Run: headless pygame with SDL's dummy video driver; simulated clock (each Clock.tick advances the game by its frame time, no real sleeping); random seed 0; keys injected as events and as key.get_pressed() state; no mouse input.
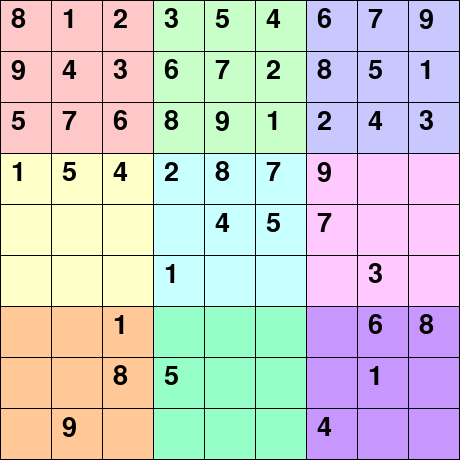
Frame 1 of 4 · flips 1–60 · no input
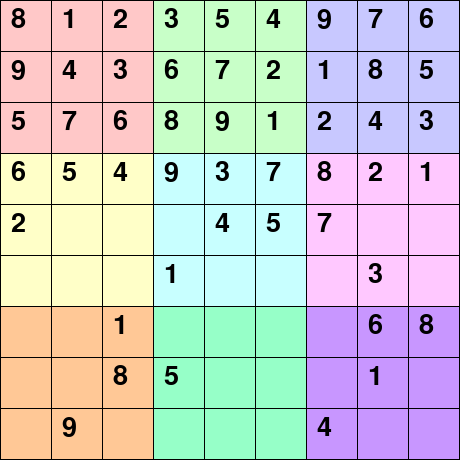
Frame 2 of 4 · flips 61–180 · tapped SPACE, RETURN · held RIGHT (→), D
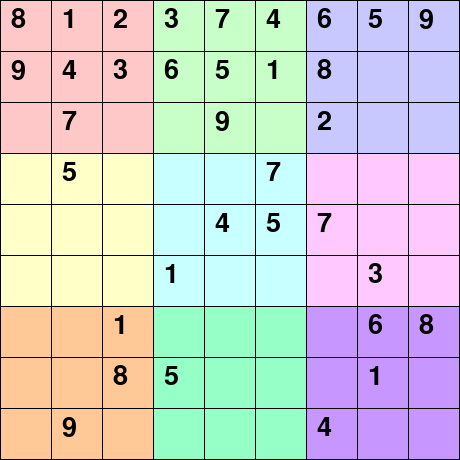
Frame 3 of 4 · flips 181–300 · held DOWN (↓), S
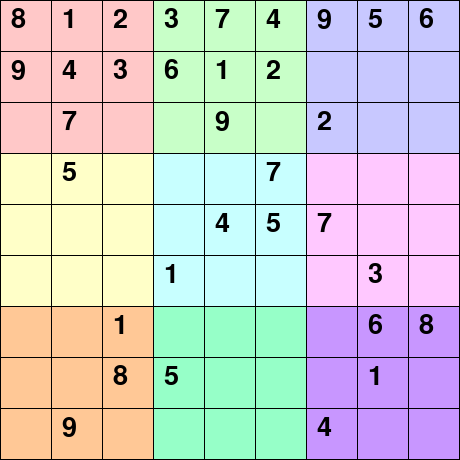
Frame 4 of 4 · flips 301–420 · held LEFT (←), A, UP (↑), W

The pygame program that drew these frames:

"""
README

Built with
    1. Python 3.8.6
    2. PyGame

Installation
    1. Recommended Python version 3.8.6
    2. PyGame does not support Python version 3.9.0 as of Oct 26, 2020
    3. Install PyGame following https://www.pygame.org/wiki/GettingStarted

How to play
    1. Download file and place it in desired directory
    2. Go to directory in terminal
    3. launch sudokuSolver.py file in terminal, keeping terminal window
        side-by-side the launched GUI for additional information.
"""

import pygame

pygame.init()

"""
SETUP __________________________________________________________________________
"""
# TICKRATE is updates/second
# set TICKRATE to maximum monitor refresh rate.
TICKRATE = 60


"""
COLORS _________________________________________________________________________
"""
# each 3x3 box in the 9x9 grid will have its own color for distinction,
# C1 through C9.
# possibilities: x <= 2, x <= 5, x <= 8, y <= 2, y <= 5, y <= 8. Any
# combination of x and y yields a specific color.
C1 = (255, 200, 200)
C2 = (200, 255, 200)
C3 = (200, 200, 255)
C4 = (255, 255, 200)
C5 = (200, 255, 255)
C6 = (255, 200, 255)
C7 = (255, 200, 150)
C8 = (150, 255, 200)
C9 = (200, 150, 255)
BACKGROUND = (0, 0, 0)
COLOR_LIST = [
    [C1, C2, C3],   # [0][0-2]
    [C4, C5, C6],   # [1][0-2]
    [C7, C8, C9]    # [2][0-2]
]


def subgrid_color_picker(y, x):
    subgrid_y = y // 3      # go from 0-8 to 0-2 (whole grid to sub grid)
    subgrid_x = x // 3      # go from 0-8 to 0-2 (whole grid to sub grid)
    return COLOR_LIST[subgrid_y][subgrid_x]


"""
FONT ___________________________________________________________________________
"""
font = pygame.font.SysFont('microsoftsansserifttf', 40)


"""
GRID ___________________________________________________________________________
"""
GRID_BLOCK_SIZE = 50        # size of length of each block in pixels
GRID_BLOCK_MARGINS = 1      # size of width of margins in pixels
GRIDS_PER_SIDE = 9          # number of blocks per side


# WORLD'S HARDEST SUDOKU GRID CLAIMED BY FINNISH MATHEMATICIAN ARTO INKALA
grid = [
    [8, 0, 0, 0, 0, 0, 0, 0, 0],
    [0, 0, 3, 6, 0, 0, 0, 0, 0],
    [0, 7, 0, 0, 9, 0, 2, 0, 0],
    [0, 5, 0, 0, 0, 7, 0, 0, 0],
    [0, 0, 0, 0, 4, 5, 7, 0, 0],
    [0, 0, 0, 1, 0, 0, 0, 3, 0],
    [0, 0, 1, 0, 0, 0, 0, 6, 8],
    [0, 0, 8, 5, 0, 0, 0, 1, 0],
    [0, 9, 0, 0, 0, 0, 4, 0, 0]
]

"""
COMPLETE GRID FROM ABOVE:
[8, 1, 2, 7, 5, 3, 6, 4, 9],
[9, 4, 3, 6, 8, 2, 1, 7, 5],
[6, 7, 5, 4, 9, 1, 2, 8, 3],
[1, 5, 4, 2, 3, 7, 8, 9, 6],
[3, 6, 9, 8, 4, 5, 7, 2, 1],
[2, 8, 7, 1, 6, 9, 5, 3, 4],
[5, 2, 1, 9, 7, 4, 3, 6, 8],
[4, 3, 8, 5, 2, 6, 9, 1, 7],
[7, 9, 6, 3, 1, 8, 4, 5, 2]
"""


"""
PRE-LOOP _______________________________________________________________________
"""
GAME_WINDOW_SIZE = (GRID_BLOCK_SIZE + GRID_BLOCK_MARGINS) * GRIDS_PER_SIDE +\
    GRID_BLOCK_MARGINS
GAME_WINDOW = pygame.display.set_mode((GAME_WINDOW_SIZE, GAME_WINDOW_SIZE))
CLOCK = pygame.time.Clock()
GAME_WINDOW.fill(BACKGROUND)
pygame.display.set_caption("Sudoku Solver")
running = True


"""
LOGIC __________________________________________________________________________
"""

"""
FIVE POSSIBILITIES FOR THE GRID:
    1. Board not completed initially and solvable
    2. Board completed initially and numbers are right
    3. Board completed initially but numbers are wrong
    4. Reset max possible value -> 1 of first non-0 entry
        note: max possible value is the highest value that is insertable at
        this location.
    5. 0s can't be filled due to all 1-9 possibilities being taken elsewhere
        along the horizontal, vertical, and inside the respective subgrid.
"""


run = True
iterations = 0
first_non_0_y = 0
first_non_0_x = 0
noChangesCount = 0
is_maxValidNum_instance = False
stopTesting = False
time_since_finish = 0

for y in range(GRIDS_PER_SIDE):
    for x in range(GRIDS_PER_SIDE):
        if grid[y][x] < 0 or grid[y][x] > 9:
            grid[y][x] = 0


def printGrid():
    print()
    for row in range(9):
        print(grid[row])
    print()


# print the initial grid to terminal
printGrid()


# check if it's possible to insert n in g[y][x] following the rules:
# 1. no duplicates of the number n in the row
# 2. no duplicates of the number n in the column
# 3. no duplicates of the number n in the subgrid that n is in
def insertable(g, y, x, n):
    # 1 and 2
    for sweep in range(GRIDS_PER_SIDE):
        if g[y][sweep] == n:
            return False
        if g[sweep][x] == n:
            return False
    # 3
    subgrid_x = (x // 3) * 3
    subgrid_y = (y // 3) * 3
    for i in range(0, 3):
        for j in range(0, 3):
            if g[subgrid_y + i][subgrid_x + j] == n:
                return False
    # if insertable (all conditions pass), return True
    return True


# draws each grid index of board and overlays text on top of their respective
    # grids
def drawBoard():
    for y in range(GRIDS_PER_SIDE):
        for x in range(GRIDS_PER_SIDE):
            pygame.draw.rect(GAME_WINDOW, subgrid_color_picker(y, x),
                             [
                (GRID_BLOCK_SIZE + GRID_BLOCK_MARGINS) * x + GRID_BLOCK_MARGINS,
                (GRID_BLOCK_SIZE + GRID_BLOCK_MARGINS) * y + GRID_BLOCK_MARGINS,
                GRID_BLOCK_SIZE,
                GRID_BLOCK_SIZE
            ])
            if grid[y][x] != 0:
                text = font.render(str(grid[y][x]), 1, (0, 0, 0))
                GAME_WINDOW.blit(text,
                                 (
                                     # the "+ 10" and "+ 5" places the numbers in the center
                                     # of their respective grids
                                     (GRID_BLOCK_SIZE + GRID_BLOCK_MARGINS) * \
                                     x + GRID_BLOCK_MARGINS + 10,
                                     (GRID_BLOCK_SIZE + GRID_BLOCK_MARGINS) * \
                                     y + GRID_BLOCK_MARGINS + 5
                                 )
                                 )
    """
    TICK FRAMES/SEC AND FLIP (INSIDE drawBoard())_______________________________
    """
    CLOCK.tick(TICKRATE)
    pygame.display.flip()


# draw the board initially
drawBoard()


def if_Zero_0s():
    global run
    zeros = 0
    temp = 0
    for y in range(GRIDS_PER_SIDE):
        for x in range(GRIDS_PER_SIDE):
            if grid[y][x] == 0:
                zeros += 1
    if zeros == 0:
        for y in range(GRIDS_PER_SIDE):
            for x in range(GRIDS_PER_SIDE):
                temp = grid[y][x]
                grid[y][x] = 0
                if insertable(grid, y, x, temp):
                    grid[y][x] = temp
                else:
                    drawBoard()
                    print("Invalid grid given\n")
                    pygame.display.set_caption("Invalid grid given")
                    run = False
                    return True
        drawBoard()
        printGrid()
        print("Grid complete\n")
        pygame.display.set_caption("Grid complete")
        run = False
        return True
    return False


stopTesting = if_Zero_0s()


def find_first_0_coords():
    global first_non_0_y
    global first_non_0_x
    if stopTesting == False:
        for y in range(GRIDS_PER_SIDE):
            for x in range(GRIDS_PER_SIDE):
                if grid[y][x] == 0:
                    first_non_0_y = y
                    first_non_0_x = x
                    return


find_first_0_coords()

maxValidNum = 0
for n in range(1, GRIDS_PER_SIDE):
    if insertable(grid, first_non_0_y, first_non_0_x, n):
        maxValidNum = n


def solve():
    global run
    global iterations
    global first_non_0_y
    global first_non_0_x
    global is_maxValidNum_instance
    global noChangesCount
    global stopTesting
    global maxValidNum

    while run:
        for event in pygame.event.get():
            if event.type == pygame.QUIT:
                run = False
                return

        if grid[first_non_0_y][first_non_0_x] == maxValidNum:
            is_maxValidNum_instance = True
        if grid[first_non_0_y][first_non_0_x] == 1 and is_maxValidNum_instance:
            drawBoard()
            print("Grid unsolvable\n")
            pygame.display.set_caption("Grid unsolvable")
            run = False
            return

        iterations += 1
        # Speed up the solve significantly.
        if iterations % 20 == 0:
            drawBoard()

        for y in range(GRIDS_PER_SIDE):
            for x in range(GRIDS_PER_SIDE):
                if grid[y][x] == 0:
                    for n in range(1, GRIDS_PER_SIDE + 1):

                        noChangesCount += 1
                        if noChangesCount == 10:
                            print("Grid unsolvable\n")
                            pygame.display.set_caption("Grid unsolvable")
                            run = False
                            return

                        if insertable(grid, y, x, n):
                            grid[y][x] = n
                            noChangesCount = 0
                            if_Zero_0s()
                            solve()
                            grid[y][x] = 0
                            noChangesCount = 0
                    return


"""
LOOP ___________________________________________________________________________
"""
while running:

    """
    EXIT USING 'X' BUTTON ______________________________________________________
    """
    for event in pygame.event.get():
        if event.type == pygame.QUIT:
            running = False

    solve()

    TICKRATE = 1

    print(f"%d seconds until termination" % (20 - time_since_finish))
    if time_since_finish == 20:
        running = False
    time_since_finish += 1

    """
    TICK FRAMES/SEC AND FLIP ___________________________________________________
    """
    CLOCK.tick(TICKRATE)
    pygame.display.flip()


pygame.quit()
